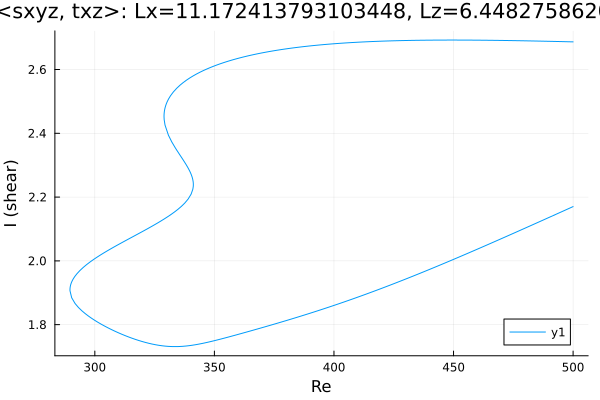

The file beside this chart, header and first rows:
Re, shear
500.0, 2.687
499.4, 2.687
498, 2.687
496.6, 2.687
495.2, 2.688
493.8, 2.688
492.4, 2.688
491, 2.688
489.5, 2.689
488.7, 2.689
487.3, 2.689
485.9, 2.689
484.5, 2.689
483.1, 2.69
481.7, 2.69
480.3, 2.69
478.8, 2.69
477.4, 2.69
476, 2.691
474.6, 2.691
473.2, 2.691
471.8, 2.691
470.4, 2.691
468.9, 2.691
467.5, 2.691
466.1, 2.692
464.7, 2.692
463.3, 2.692
461.9, 2.692
460.5, 2.692
459, 2.692
457.6, 2.692
456.2, 2.692
454.8, 2.692
454.3, 2.692
452.9, 2.692
451.5, 2.692
450.1, 2.692
448.7, 2.692
447.2, 2.692
445.8, 2.692
444.4, 2.692
443, 2.692
441.6, 2.692
440.2, 2.692
438.8, 2.692
437.3, 2.692
435.9, 2.692
434.5, 2.692
433.1, 2.691
431.7, 2.691
430.3, 2.691
428.9, 2.691
427.4, 2.691
426, 2.69
424.6, 2.69
423.2, 2.69
421.8, 2.689
420.4, 2.689
419, 2.689
... 419 more rows
